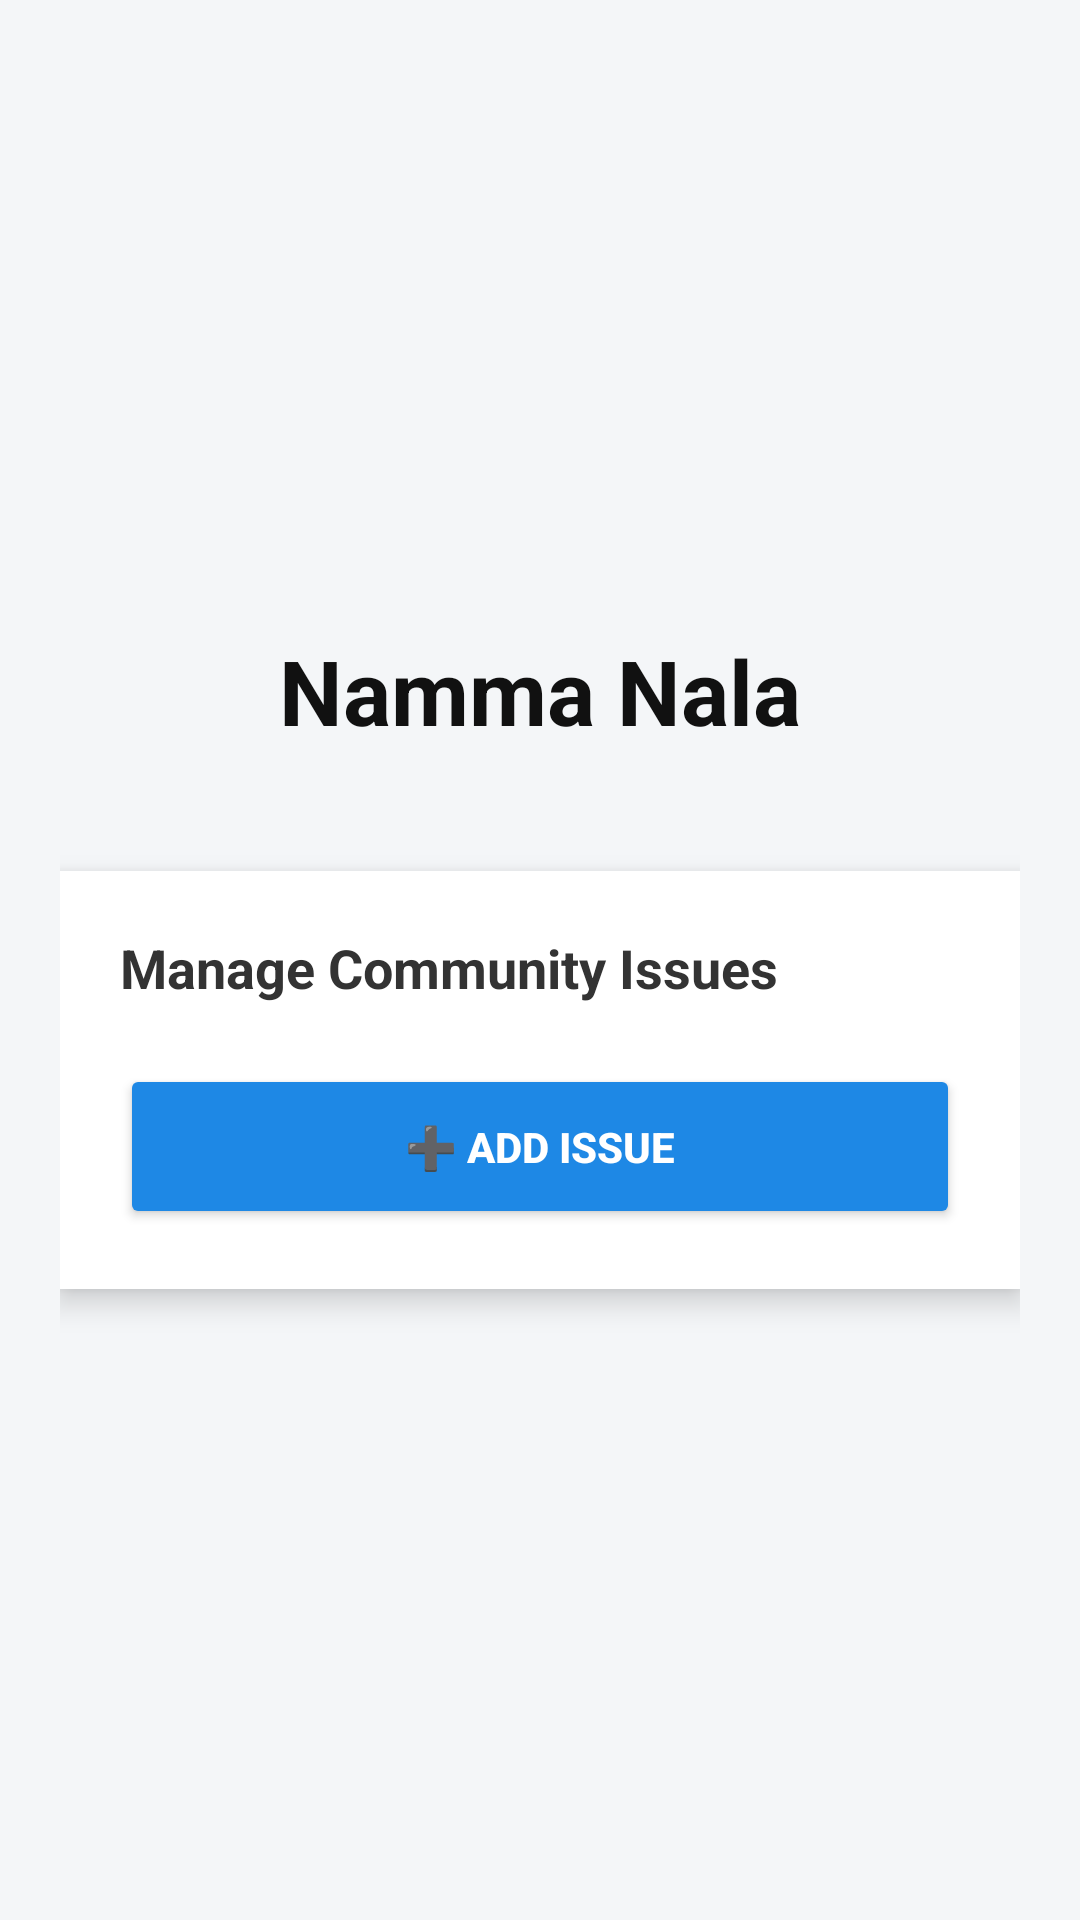

Layout XML and referenced resources for this Android screen:
<!-- AndroidManifest.xml: application theme Theme.NammaNala1 -->
<!-- res/layout/activity_main.xml -->
<?xml version="1.0" encoding="utf-8"?>
<LinearLayout xmlns:android="http://schemas.android.com/apk/res/android"
    android:layout_width="match_parent"
    android:layout_height="match_parent"
    android:orientation="vertical"
    android:padding="20dp"
    android:gravity="center"
    android:background="#F4F6F8">

    
    <TextView
        android:id="@+id/txtTitle"
        android:layout_width="wrap_content"
        android:layout_height="wrap_content"
        android:text="Namma Nala"
        android:textSize="30sp"
        android:textStyle="bold"
        android:textColor="#111111"
        android:layout_marginBottom="40dp"/>

    
    <LinearLayout
        android:layout_width="match_parent"
        android:layout_height="wrap_content"
        android:padding="20dp"
        android:orientation="vertical"
        android:background="#FFFFFF"
        android:elevation="6dp">

        <TextView
            android:layout_width="wrap_content"
            android:layout_height="wrap_content"
            android:text="Manage Community Issues"
            android:textSize="18sp"
            android:textStyle="bold"
            android:textColor="#333333"
            android:layout_marginBottom="20dp"/>

        
        <Button
            android:id="@+id/btnAdd"
            android:layout_width="match_parent"
            android:layout_height="55dp"
            android:text="➕ Add Issue"
            android:textStyle="bold"
            android:backgroundTint="#1E88E5"
            android:textColor="#FFFFFF"/>

    </LinearLayout>

</LinearLayout>
<!-- resources referenced by this layout -->
<resources>
  <style name="Theme.NammaNala1" parent="Base.Theme.NammaNala1" />
  <style name="Base.Theme.NammaNala1" parent="Theme.Material3.DayNight.NoActionBar">
          
          
      </style>
</resources>
